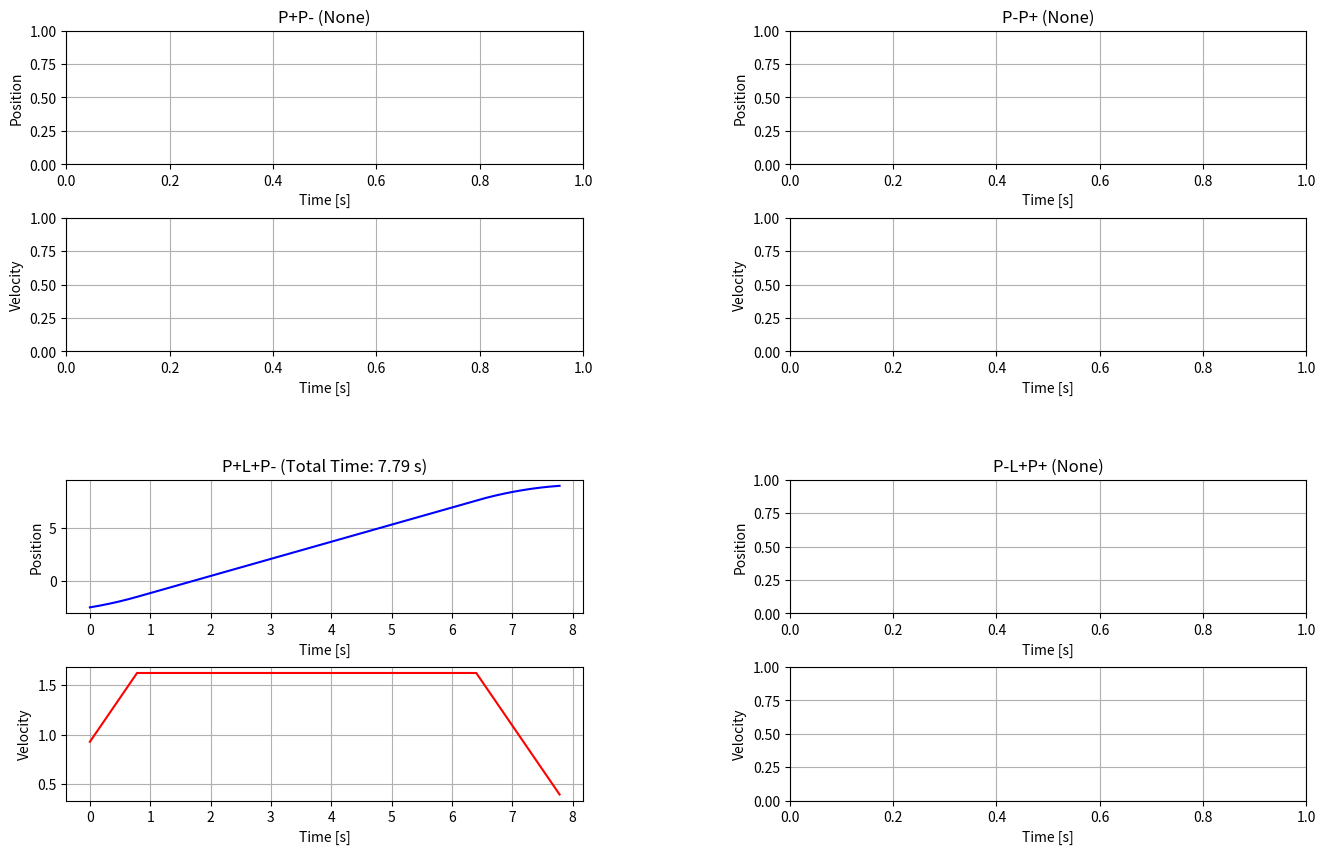

Here is the Python script that generated this plot:
import numpy as np
import matplotlib.pyplot as plt
import matplotlib.gridspec as gridspec

def univariate_time_optimal_trajectories(start_pos, end_pos, start_vel, end_vel, vmax, amax):
    """
    Compute the execution times for all trajectory classes for univariate motion,
    and return the optimal trajectory.

    Inputs:
    - start_pos, end_pos: Initial and final positions.
    - start_vel, end_vel: Initial and final velocities.
    - vmax: Maximum velocity.
    - amax: Maximum acceleration.

    Returns:
    - trajectories: A dictionary mapping each trajectory class to its execution time (or None if invalid).
      The classes are:
         'P+P-'  : Accelerate then decelerate.
         'P-P+'  : Decelerate then accelerate.
         'P+L+P-': Accelerate to vmax, cruise, then decelerate.
         'P-L+P+': Decelerate to -vmax, cruise, then accelerate.
    - optimal_label: The label of the trajectory with minimal execution time (if any valid trajectory exists).
    - optimal_time: The minimal execution time among valid trajectories.
    """
    x1, x2, v1, v2 = start_pos, end_pos, start_vel, end_vel

    def solve_quadratic(a, b, c):
            """Solve quadratic equation ax^2 + bx + c = 0 and return real solutions."""
            discriminant = b**2 - 4 * a * c
            if discriminant < 0:
                return []
            sqrt_discriminant = np.sqrt(discriminant)
            return [(-b + sqrt_discriminant) / (2 * a), (-b - sqrt_discriminant) / (2 * a)]
    
    # Trajectory class P+P-
    def compute_p_plus_p_minus():
        coeffs = [amax, 2 * v1, (v1**2 - v2**2) / (2 * amax) + x1 - x2]
        sols = solve_quadratic(*coeffs)
        valid_ts = [t for t in sols if max((v2 - v1) / amax, 0) <= t <= (vmax - v1) / amax]
        if not valid_ts:
            return None
        t_p = valid_ts[0]
        return 2 * t_p + (v1 - v2) / amax

    # Trajectory class P-P+
    def compute_p_minus_p_plus():
        coeffs = [amax, -2 * v1, (v1**2 - v2**2) / (2 * amax) + x2 - x1]
        sols = solve_quadratic(*coeffs)
        valid_ts = [t for t in sols if max((v1 - v2) / amax, 0) <= t <= (vmax + v1) / amax]
        if not valid_ts:
            return None
        t_p = valid_ts[0]
        return 2 * t_p + (v2 - v1) / amax

    # Trajectory class P+L+P-
    def compute_p_plus_l_plus_p_minus():
        t_p1 = (vmax - v1) / amax
        t_p2 = (vmax - v2) / amax
        t_l = (v2**2 + v1**2 - 2 * vmax**2) / (2 * vmax * amax) + (x2 - x1) / vmax
        if t_p1 < 0 or t_p2 < 0 or t_l < 0:
            return None
        return t_p1 + t_l + t_p2

    # Trajectory class P-L+P+
    def compute_p_minus_l_plus_p_plus():
        t_p1 = (vmax + v1) / amax
        t_p2 = (vmax + v2) / amax
        t_l = (v2**2 + v1**2 - 2 * vmax**2) / (2 * vmax * amax) - (x2 - x1) / vmax
        if t_p1 < 0 or t_p2 < 0 or t_l < 0:
            return None
        return t_p1 + t_l + t_p2

    trajectories = {}
    trajectories['P+P-'] = compute_p_plus_p_minus()
    trajectories['P-P+'] = compute_p_minus_p_plus()
    trajectories['P+L+P-'] = compute_p_plus_l_plus_p_minus()
    trajectories['P-L+P+'] = compute_p_minus_l_plus_p_plus()

    # Determine the optimal (minimal) execution time among valid trajectories
    valid_trajs = {k: v for k, v in trajectories.items() if v is not None}
    if valid_trajs:
        optimal_label = min(valid_trajs, key=valid_trajs.get)
        optimal_time = valid_trajs[optimal_label]
    else:
        raise ValueError

    return trajectories, optimal_label, optimal_time

def plot_trajectory(trajectories, start_pos, end_pos, start_vel, end_vel, vmax, amax, num_points=100):
    """
    Plot candidate trajectories in one figure.
    The figure is divided into 4 outer subplots (one per candidate trajectory),
    and each outer subplot is subdivided into 2 inner subplots: 
    the top for position vs. time and the bottom for velocity vs. time.
    """
    def solve_quadratic(a, b, c):
        disc = b**2 - 4*a*c
        if disc < 0:
            return []
        sqrt_disc = np.sqrt(disc)
        return [(-b + sqrt_disc) / (2*a), (-b - sqrt_disc) / (2*a)]
    
    def compute_candidate_segments(candidate_label):
        if candidate_label == 'P+P-':
            coeffs = (amax, 2 * start_vel, (start_vel**2 - end_vel**2) / (2 * amax) + start_pos - end_pos)
            sols = solve_quadratic(*coeffs)
            valid_ts = [t for t in sols if t >= max((end_vel - start_vel) / amax, 0) and t <= (vmax - start_vel) / amax]
            if not valid_ts:
                raise ValueError("No valid solution for P+P- trajectory")
            t_p = valid_ts[0]
            T1 = t_p  # Acceleration phase
            T2 = t_p + (start_vel - end_vel) / amax  # Deceleration phase
            t1 = np.linspace(0, T1, num_points)
            pos1 = start_pos + start_vel*t1 + 0.5*amax*t1**2
            vel1 = start_vel + amax*t1
            t2 = np.linspace(0, T2, num_points)
            pos0 = start_pos + start_vel*T1 + 0.5*amax*T1**2
            v0 = start_vel + amax*T1
            pos2 = pos0 + v0*t2 - 0.5*amax*t2**2
            vel2 = v0 - amax*t2
            t_seg2 = t2 + T1
            t_total = np.concatenate((t1, t_seg2))
            pos_total = np.concatenate((pos1, pos2))
            vel_total = np.concatenate((vel1, vel2))
            total_time = T1 + T2
            return t_total, pos_total, vel_total, total_time
        
        elif candidate_label == 'P-P+':
            coeffs = (amax, -2 * start_vel, (start_vel**2 - end_vel**2) / (2 * amax) + end_pos - start_pos)
            sols = solve_quadratic(*coeffs)
            valid_ts = [t for t in sols if t >= max((start_vel - end_vel) / amax, 0) and t <= (vmax + start_vel) / amax]
            if not valid_ts:
                raise ValueError("No valid solution for P-P+ trajectory")
            t_p = valid_ts[0]
            T1 = t_p  # Deceleration phase
            T2 = t_p + (end_vel - start_vel) / amax  # Acceleration phase
            t1 = np.linspace(0, T1, num_points)
            pos1 = start_pos + start_vel*t1 - 0.5*amax*t1**2
            vel1 = start_vel - amax*t1
            t2 = np.linspace(0, T2, num_points)
            pos0 = start_pos + start_vel*T1 - 0.5*amax*T1**2
            v0 = start_vel - amax*T1
            pos2 = pos0 + v0*t2 + 0.5*amax*t2**2
            vel2 = v0 + amax*t2
            t_seg2 = t2 + T1
            t_total = np.concatenate((t1, t_seg2))
            pos_total = np.concatenate((pos1, pos2))
            vel_total = np.concatenate((vel1, vel2))
            total_time = T1 + T2
            return t_total, pos_total, vel_total, total_time
        
        elif candidate_label == 'P+L+P-':
            t_p1 = (vmax - start_vel) / amax
            t_p2 = (vmax - end_vel) / amax
            t_l = (end_vel**2 + start_vel**2 - 2*vmax**2) / (2*vmax*amax) + (end_pos - start_pos) / vmax
            if t_p1 < 0 or t_p2 < 0 or t_l < 0:
                raise ValueError("Invalid time segments for P+L+P- trajectory")
            t1 = np.linspace(0, t_p1, num_points)
            pos1 = start_pos + start_vel*t1 + 0.5*amax*t1**2
            vel1 = start_vel + amax*t1
            t2 = np.linspace(0, t_l, num_points)
            pos0 = start_pos + start_vel*t_p1 + 0.5*amax*t_p1**2
            pos2 = pos0 + vmax*t2
            vel2 = np.full_like(t2, vmax)
            t3 = np.linspace(0, t_p2, num_points)
            pos_mid = pos0 + vmax*t_l
            v_mid = vmax
            pos3 = pos_mid + v_mid*t3 - 0.5*amax*t3**2
            vel3 = v_mid - amax*t3
            t_seg2 = t2 + t_p1
            t_seg3 = t3 + t_p1 + t_l
            t_total = np.concatenate((t1, t_seg2, t_seg3))
            pos_total = np.concatenate((pos1, pos2, pos3))
            vel_total = np.concatenate((vel1, vel2, vel3))
            total_time = t_p1 + t_l + t_p2
            return t_total, pos_total, vel_total, total_time
        
        elif candidate_label == 'P-L+P+':
            t_p1 = (vmax + start_vel) / amax
            t_p2 = (vmax + end_vel) / amax
            t_l = (end_vel**2 + start_vel**2 - 2*vmax**2) / (2*vmax*amax) - (end_pos - start_pos) / vmax
            if t_p1 < 0 or t_p2 < 0 or t_l < 0:
                raise ValueError("Invalid time segments for P-L+P+ trajectory")
            t1 = np.linspace(0, t_p1, num_points)
            pos1 = start_pos + start_vel*t1 - 0.5*amax*t1**2
            vel1 = start_vel - amax*t1
            t2 = np.linspace(0, t_l, num_points)
            pos0 = start_pos + start_vel*t_p1 - 0.5*amax*t_p1**2
            pos2 = pos0 - vmax*t2
            vel2 = np.full_like(t2, -vmax)
            t3 = np.linspace(0, t_p2, num_points)
            pos_mid = pos0 - vmax*t_l
            v_mid = -vmax
            pos3 = pos_mid + v_mid*t3 + 0.5*amax*t3**2
            vel3 = v_mid + amax*t3
            t_seg2 = t2 + t_p1
            t_seg3 = t3 + t_p1 + t_l
            t_total = np.concatenate((t1, t_seg2, t_seg3))
            pos_total = np.concatenate((pos1, pos2, pos3))
            vel_total = np.concatenate((vel1, vel2, vel3))
            total_time = t_p1 + t_l + t_p2
            return t_total, pos_total, vel_total, total_time
        
        else:
            raise ValueError("Unknown trajectory type")
    
    candidate_order = ['P+P-', 'P-P+', 'P+L+P-', 'P-L+P+']
    
    # Create a figure with a larger size and more space between subplots.
    fig = plt.figure(figsize=(16, 10))  # Widen the figure, for example
    outer = gridspec.GridSpec(
        2, 2, 
        wspace=0.4,  # Increase horizontal space
        hspace=0.4   # Increase vertical space
    )
    
    for i, candidate in enumerate(candidate_order):
        # Subdivide each outer cell vertically into 2 inner subplots.
        inner = gridspec.GridSpecFromSubplotSpec(
            2, 1, 
            subplot_spec=outer[i], 
            hspace=0.4  # Increase space between position and velocity subplots
        )
        ax_pos = plt.Subplot(fig, inner[0])
        ax_vel = plt.Subplot(fig, inner[1])
        
        if trajectories.get(candidate) is not None:
            try:
                t_total, pos_total, vel_total, total_time = compute_candidate_segments(candidate)
                
                # Top subplot: position vs time
                ax_pos.plot(t_total, pos_total, 'b-')
                ax_pos.set_ylabel('Position')
                title_text = f"{candidate} (Total Time: {total_time:.2f} s)"
                ax_pos.set_title(title_text)
                
                # Bottom subplot: velocity vs time
                ax_vel.plot(t_total, vel_total, 'r-')
                ax_vel.set_ylabel('Velocity')
            except Exception as e:
                ax_pos.text(0.5, 0.5, f"Error: {str(e)}", ha='center', va='center')
                ax_pos.set_title(candidate)
                ax_vel.text(0.5, 0.5, f"Error: {str(e)}", ha='center', va='center')
                ax_vel.set_title(candidate)
        else:
            # If None, just show empty subplots with a title
            ax_pos.set_title(f"{candidate} (None)")
            ax_pos.set_ylabel('Position')
            ax_vel.set_ylabel('Velocity')
        
        # Common settings for both subplots
        ax_pos.set_xlabel('Time [s]')
        ax_pos.grid(True)
        ax_vel.set_xlabel('Time [s]')
        ax_vel.grid(True)
        
        # Add the two subplots to the figure
        fig.add_subplot(ax_pos)
        fig.add_subplot(ax_vel)
    
    plt.tight_layout()
    plt.show()

# ------------------ Testing and Plotting Code ------------------
if __name__ == '__main__':
    np.random.seed(42)  # For reproducibility
    
    # Define sampling ranges for variables (adjust as needed, ensuring positive displacement if required)
    start_pos_range = (-10, 10)
    end_pos_range = (-10, 10)
    start_vel_range = (-2, 2)
    end_vel_range = (-2, 2)
    vmax_range = (1, 5)
    amax_range = (0.5, 3)
    
    start_pos = np.random.uniform(*start_pos_range)
    end_pos = np.random.uniform(*end_pos_range)
    start_vel = np.random.uniform(*start_vel_range)
    end_vel = np.random.uniform(*end_vel_range)
    vmax = np.random.uniform(*vmax_range)
    amax = np.random.uniform(*amax_range)
    
    # Compute candidate trajectories and select the optimal one using the previously defined function.
    trajectories, optimal_label, optimal_time = univariate_time_optimal_trajectories(
        start_pos, end_pos, start_vel, end_vel, vmax, amax
    )
    
    # Plot the optimal trajectory.
    plot_trajectory(trajectories, start_pos, end_pos, start_vel, end_vel, vmax, amax)
